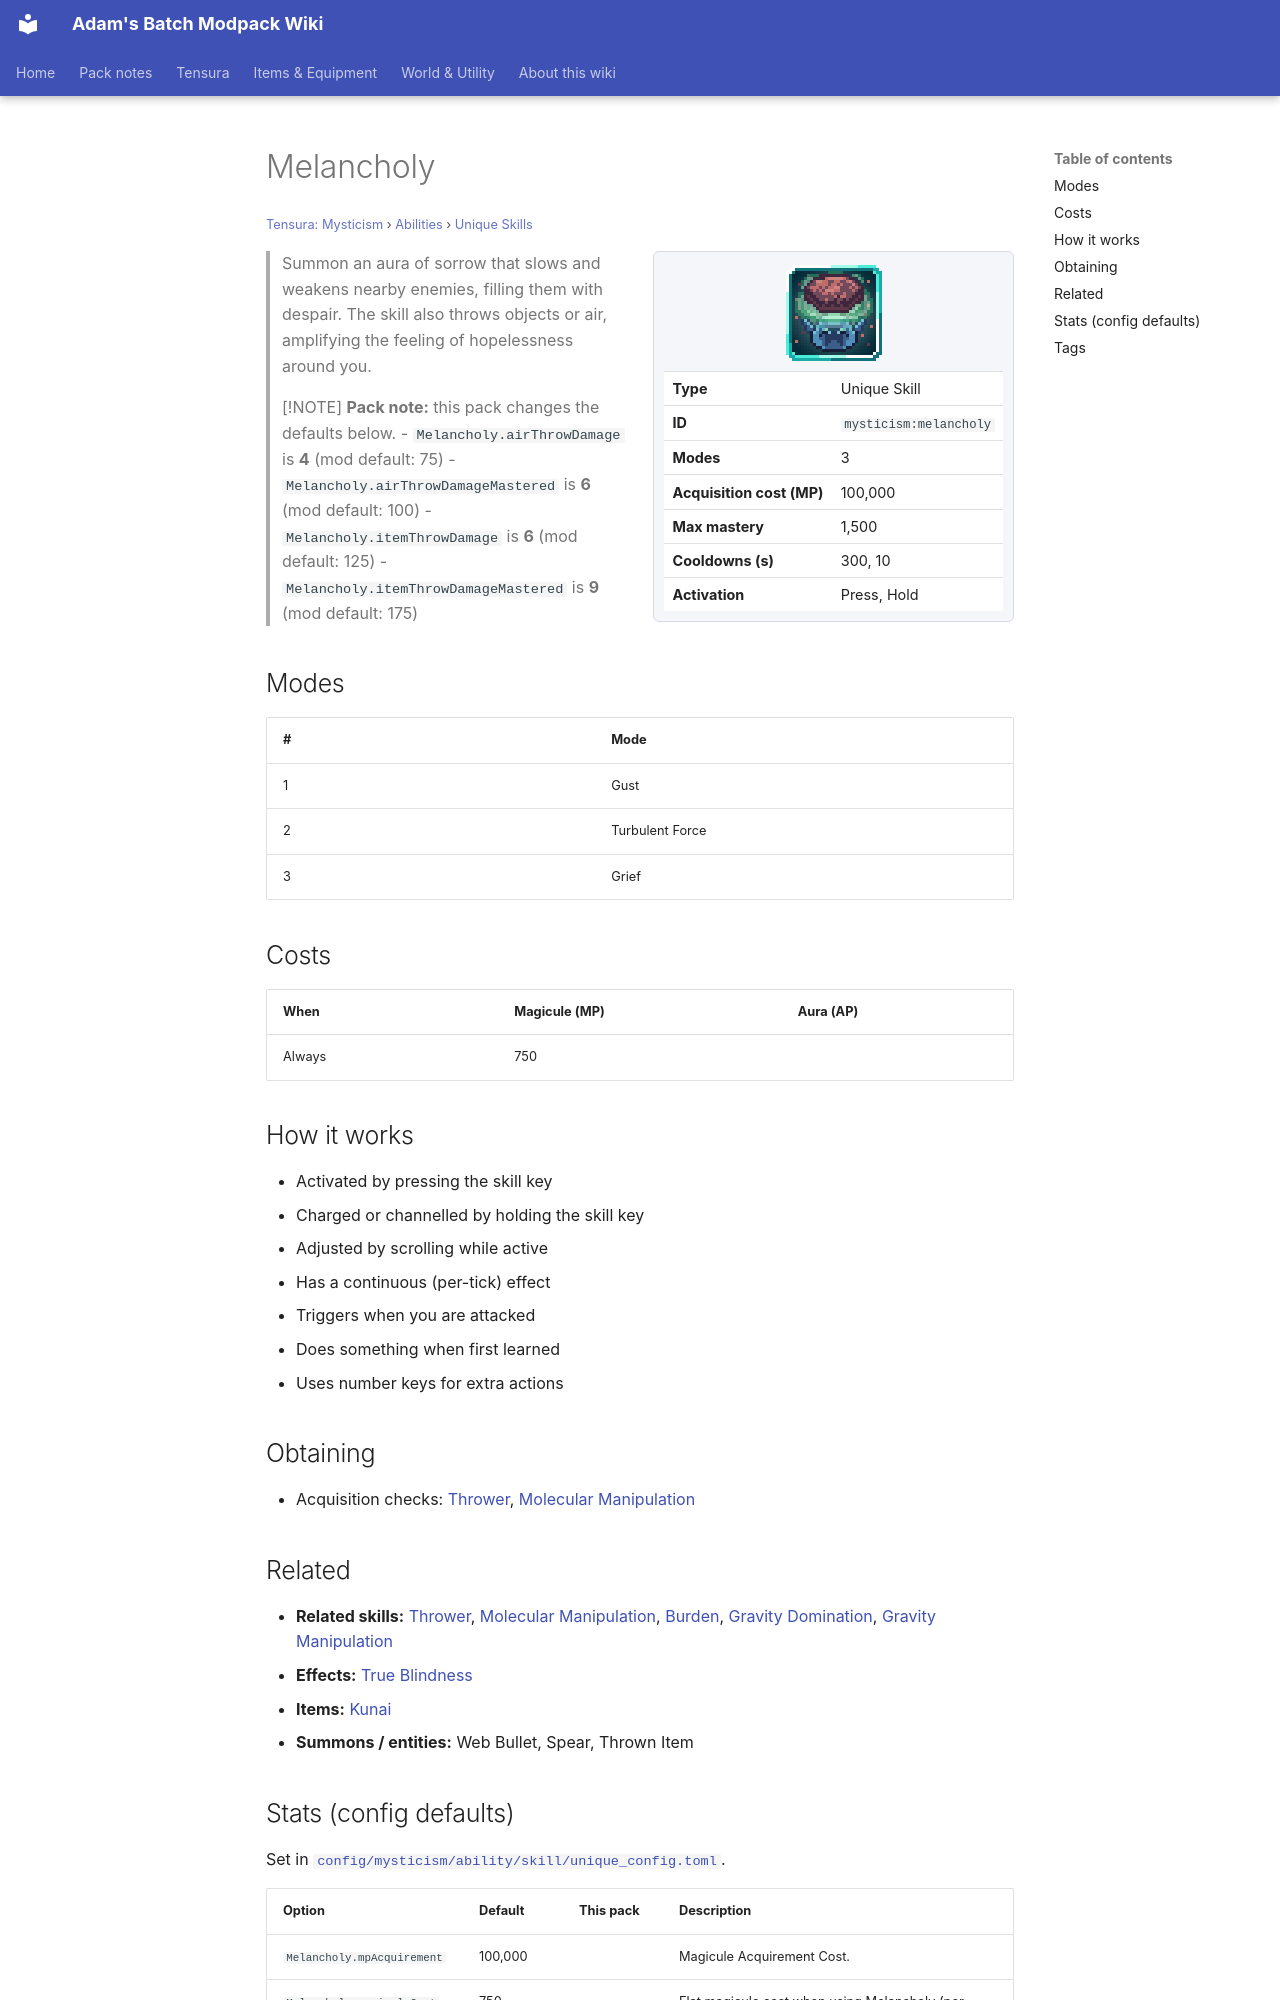

repository: Proteus-Nell/Adams-Batch-MC-Modpack-Wiki · page: tensura-mysticism/abilities/unique-skills/melancholy/index.html · generator: mkdocs

# Melancholy

<small>[Tensura: Mysticism](../../index.md) &rsaquo; [Abilities](../index.md) &rsaquo; [Unique Skills](index.md)</small>

<div class="infobox" markdown>

![Melancholy](../../../assets/icons/mysticism/skill/melancholy.png)

| | |
|---|---|
| **Type** | Unique Skill |
| **ID** | `mysticism:melancholy` |
| **Modes** | 3 |
| **Acquisition cost (MP)** | 100,000 |
| **Max mastery** | 1,500 |
| **Cooldowns (s)** | 300, 10 |
| **Activation** | Press, Hold |

</div>

> Summon an aura of sorrow that slows and weakens nearby enemies, filling them with despair. The skill also throws objects or air, amplifying the feeling of hopelessness around you.

> [!NOTE]
> **Pack note:** this pack changes the defaults below.
> - `Melancholy.airThrowDamage` is **4** (mod default: 75)
> - `Melancholy.airThrowDamageMastered` is **6** (mod default: 100)
> - `Melancholy.itemThrowDamage` is **6** (mod default: 125)
> - `Melancholy.itemThrowDamageMastered` is **9** (mod default: 175)

## Modes

| # | Mode |
|---|---|
| 1 | Gust |
| 2 | Turbulent Force |
| 3 | Grief |

## Costs

| When | Magicule (MP) | Aura (AP) |
|---|---|---|
| Always | 750 |  |

## How it works

- Activated by pressing the skill key
- Charged or channelled by holding the skill key
- Adjusted by scrolling while active
- Has a continuous (per-tick) effect
- Triggers when you are attacked
- Does something when first learned
- Uses number keys for extra actions

## Obtaining

- Acquisition checks: [Thrower](../../../tensura-reincarnated/abilities/unique-skills/thrower.md), [Molecular Manipulation](../../../tensura-reincarnated/abilities/extra-skills/molecular-manipulation.md)

## Related

- **Related skills:** [Thrower](../../../tensura-reincarnated/abilities/unique-skills/thrower.md), [Molecular Manipulation](../../../tensura-reincarnated/abilities/extra-skills/molecular-manipulation.md), [Burden](../../../tensura-reincarnated/abilities/aspectual-magic/burden.md), [Gravity Domination](../../../tensura-reincarnated/abilities/extra-skills/gravity-domination.md), [Gravity Manipulation](../../../tensura-reincarnated/abilities/extra-skills/gravity-manipulation.md)
- **Effects:** [True Blindness](../../../tensura-reincarnated/effects/true-blindness.md)
- **Items:** [Kunai](../../../tensura-reincarnated/items/weapons/kunai.md)
- **Summons / entities:** Web Bullet, Spear, Thrown Item
